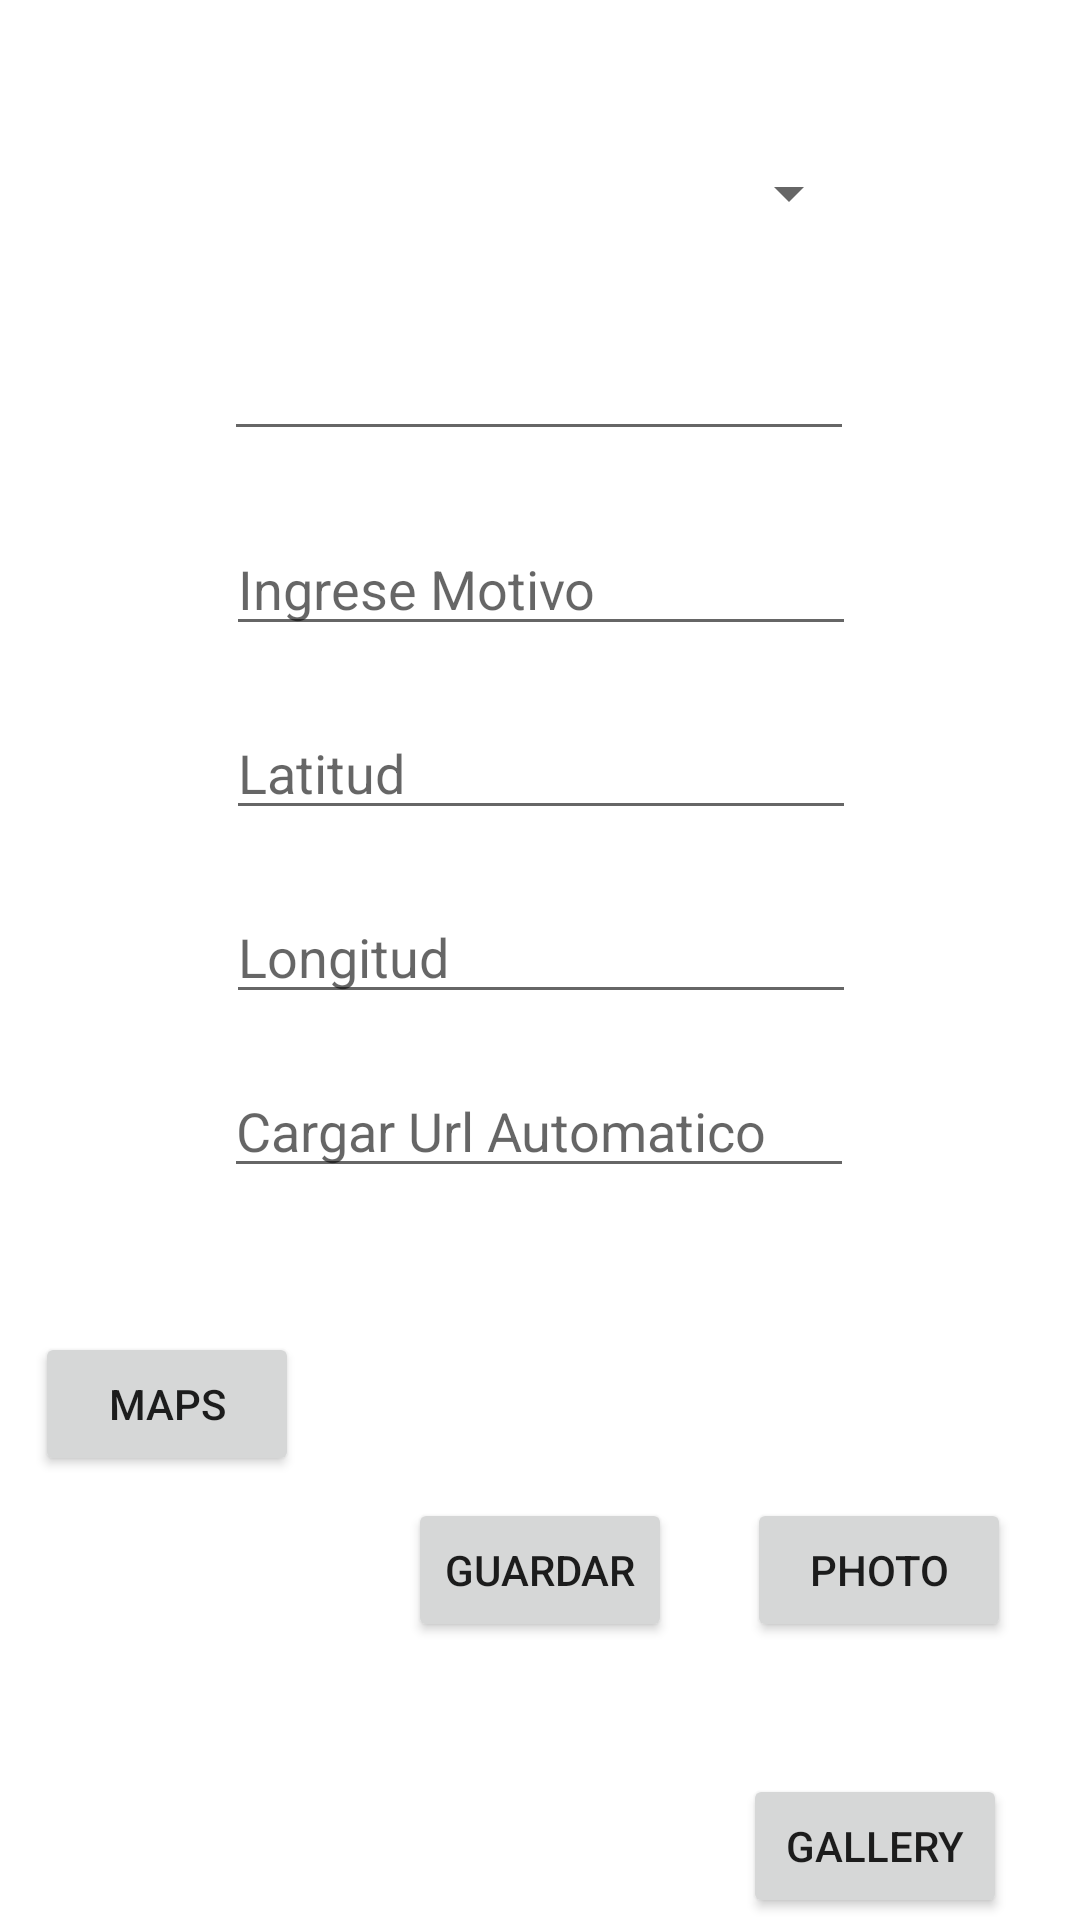

Write the Android layout XML for this screen, with the resource values it uses.
<!-- AndroidManifest.xml: application theme Theme.APPFINAL -->
<!-- res/layout/activity_movimiento_cuenta.xml -->
<?xml version="1.0" encoding="utf-8"?>
<androidx.constraintlayout.widget.ConstraintLayout xmlns:android="http://schemas.android.com/apk/res/android"
    xmlns:app="http://schemas.android.com/apk/res-auto"
    xmlns:tools="http://schemas.android.com/tools"
    android:layout_width="match_parent"
    android:layout_height="match_parent"
    tools:context=".MovimientoCuentaActivity">

    <Spinner
        android:id="@+id/spTiposCuenta"
        android:layout_width="211dp"
        android:layout_height="49dp"
        android:layout_marginTop="40dp"
        app:layout_constraintEnd_toEndOf="parent"
        app:layout_constraintHorizontal_bias="0.51"
        app:layout_constraintStart_toStartOf="parent"
        app:layout_constraintTop_toTopOf="parent" />

    <EditText
        android:id="@+id/etMotivoMov"
        android:layout_width="wrap_content"
        android:layout_height="wrap_content"
        android:ems="10"
        android:hint="Ingrese Motivo"
        android:inputType="textPersonName"
        app:layout_constraintBottom_toBottomOf="parent"
        app:layout_constraintEnd_toEndOf="parent"
        app:layout_constraintHorizontal_bias="0.502"
        app:layout_constraintStart_toStartOf="parent"
        app:layout_constraintTop_toBottomOf="@+id/etMontoMov"
        app:layout_constraintVertical_bias="0.053" />

    <EditText
        android:id="@+id/etMontoMov"
        android:layout_width="wrap_content"
        android:layout_height="wrap_content"
        android:layout_marginTop="20dp"
        android:ems="10"
        android:inputType="numberDecimal"
        app:layout_constraintEnd_toEndOf="parent"
        app:layout_constraintHorizontal_bias="0.497"
        app:layout_constraintStart_toStartOf="parent"
        app:layout_constraintTop_toBottomOf="@+id/spTiposCuenta" />

    <ImageView
        android:id="@+id/ivPhoto"
        android:layout_width="75dp"
        android:layout_height="75dp"
        app:layout_constraintBottom_toBottomOf="parent"
        app:layout_constraintEnd_toEndOf="parent"
        app:layout_constraintHorizontal_bias="0.042"
        app:layout_constraintStart_toStartOf="parent"
        app:layout_constraintTop_toBottomOf="@+id/btnPhoto"
        app:layout_constraintVertical_bias="0.885"
        tools:srcCompat="@tools:sample/avatars" />

    <Button
        android:id="@+id/btnSaveMovimiento"
        android:layout_width="wrap_content"
        android:layout_height="wrap_content"
        android:layout_marginTop="284dp"
        android:text="GUARDAR"
        app:layout_constraintEnd_toEndOf="parent"
        app:layout_constraintStart_toStartOf="parent"
        app:layout_constraintTop_toBottomOf="@+id/etMotivoMov" />

    <Button
        android:id="@+id/btnPhoto"
        android:layout_width="wrap_content"
        android:layout_height="wrap_content"
        android:layout_marginTop="284dp"
        android:text="PHOTO"
        app:layout_constraintEnd_toEndOf="parent"
        app:layout_constraintHorizontal_bias="0.915"
        app:layout_constraintStart_toStartOf="parent"
        app:layout_constraintTop_toBottomOf="@+id/etMotivoMov" />

    <Button
        android:id="@+id/btnGallery"
        android:layout_width="wrap_content"
        android:layout_height="wrap_content"
        android:layout_marginTop="44dp"
        android:text="GALLERY"
        app:layout_constraintBottom_toBottomOf="parent"
        app:layout_constraintEnd_toEndOf="parent"
        app:layout_constraintHorizontal_bias="0.911"
        app:layout_constraintStart_toStartOf="parent"
        app:layout_constraintTop_toBottomOf="@+id/btnPhoto"
        app:layout_constraintVertical_bias="0.056" />

    <EditText
        android:id="@+id/etLatitud"
        android:layout_width="wrap_content"
        android:layout_height="wrap_content"
        android:layout_marginTop="20dp"
        android:ems="10"
        android:hint="Latitud"
        android:inputType="textPersonName"
        app:layout_constraintEnd_toEndOf="parent"
        app:layout_constraintHorizontal_bias="0.502"
        app:layout_constraintStart_toStartOf="parent"
        app:layout_constraintTop_toBottomOf="@+id/etMotivoMov" />

    <EditText
        android:id="@+id/etLongitud"
        android:layout_width="wrap_content"
        android:layout_height="wrap_content"
        android:layout_marginTop="20dp"
        android:ems="10"
        android:hint="Longitud"
        android:inputType="textPersonName"
        app:layout_constraintEnd_toEndOf="parent"
        app:layout_constraintHorizontal_bias="0.502"
        app:layout_constraintStart_toStartOf="parent"
        app:layout_constraintTop_toBottomOf="@+id/etLatitud" />

    <Button
        android:id="@+id/btnUbicacion"
        android:layout_width="wrap_content"
        android:layout_height="wrap_content"
        android:text="MAPS"
        app:layout_constraintBottom_toBottomOf="parent"
        app:layout_constraintEnd_toEndOf="parent"
        app:layout_constraintHorizontal_bias="0.043"
        app:layout_constraintStart_toStartOf="parent"
        app:layout_constraintTop_toBottomOf="@+id/etLongitud"
        app:layout_constraintVertical_bias="0.417" />

    <EditText
        android:id="@+id/etUrlImagen"
        android:layout_width="wrap_content"
        android:layout_height="wrap_content"
        android:ems="10"
        android:hint="Cargar Url Automatico"
        android:inputType="textPersonName"
        app:layout_constraintBottom_toBottomOf="parent"
        app:layout_constraintEnd_toEndOf="parent"
        app:layout_constraintHorizontal_bias="0.497"
        app:layout_constraintStart_toStartOf="parent"
        app:layout_constraintTop_toBottomOf="@+id/etLongitud"
        app:layout_constraintVertical_bias="0.064" />
</androidx.constraintlayout.widget.ConstraintLayout>
<!-- resources referenced by this layout -->
<resources>
  <style name="Theme.APPFINAL" parent="Theme.MaterialComponents.DayNight.DarkActionBar">
          
          <item name="colorPrimary">@color/purple_500</item>
          <item name="colorPrimaryVariant">@color/purple_700</item>
          <item name="colorOnPrimary">@color/white</item>
          
          <item name="colorSecondary">@color/teal_200</item>
          <item name="colorSecondaryVariant">@color/teal_700</item>
          <item name="colorOnSecondary">@color/black</item>
          
          <item name="android:statusBarColor">?attr/colorPrimaryVariant</item>
          
      </style>
  <!-- not gathered from this repository: default colours our renderer supplied (Android Studio template values) -->
  <color name="purple_500">#FF6200EE</color>
  <color name="purple_700">#FF3700B3</color>
  <color name="teal_200">#FF03DAC5</color>
  <color name="teal_700">#FF018786</color>
  <color name="black">#FF000000</color>
  <color name="white">#FFFFFFFF</color>
</resources>
